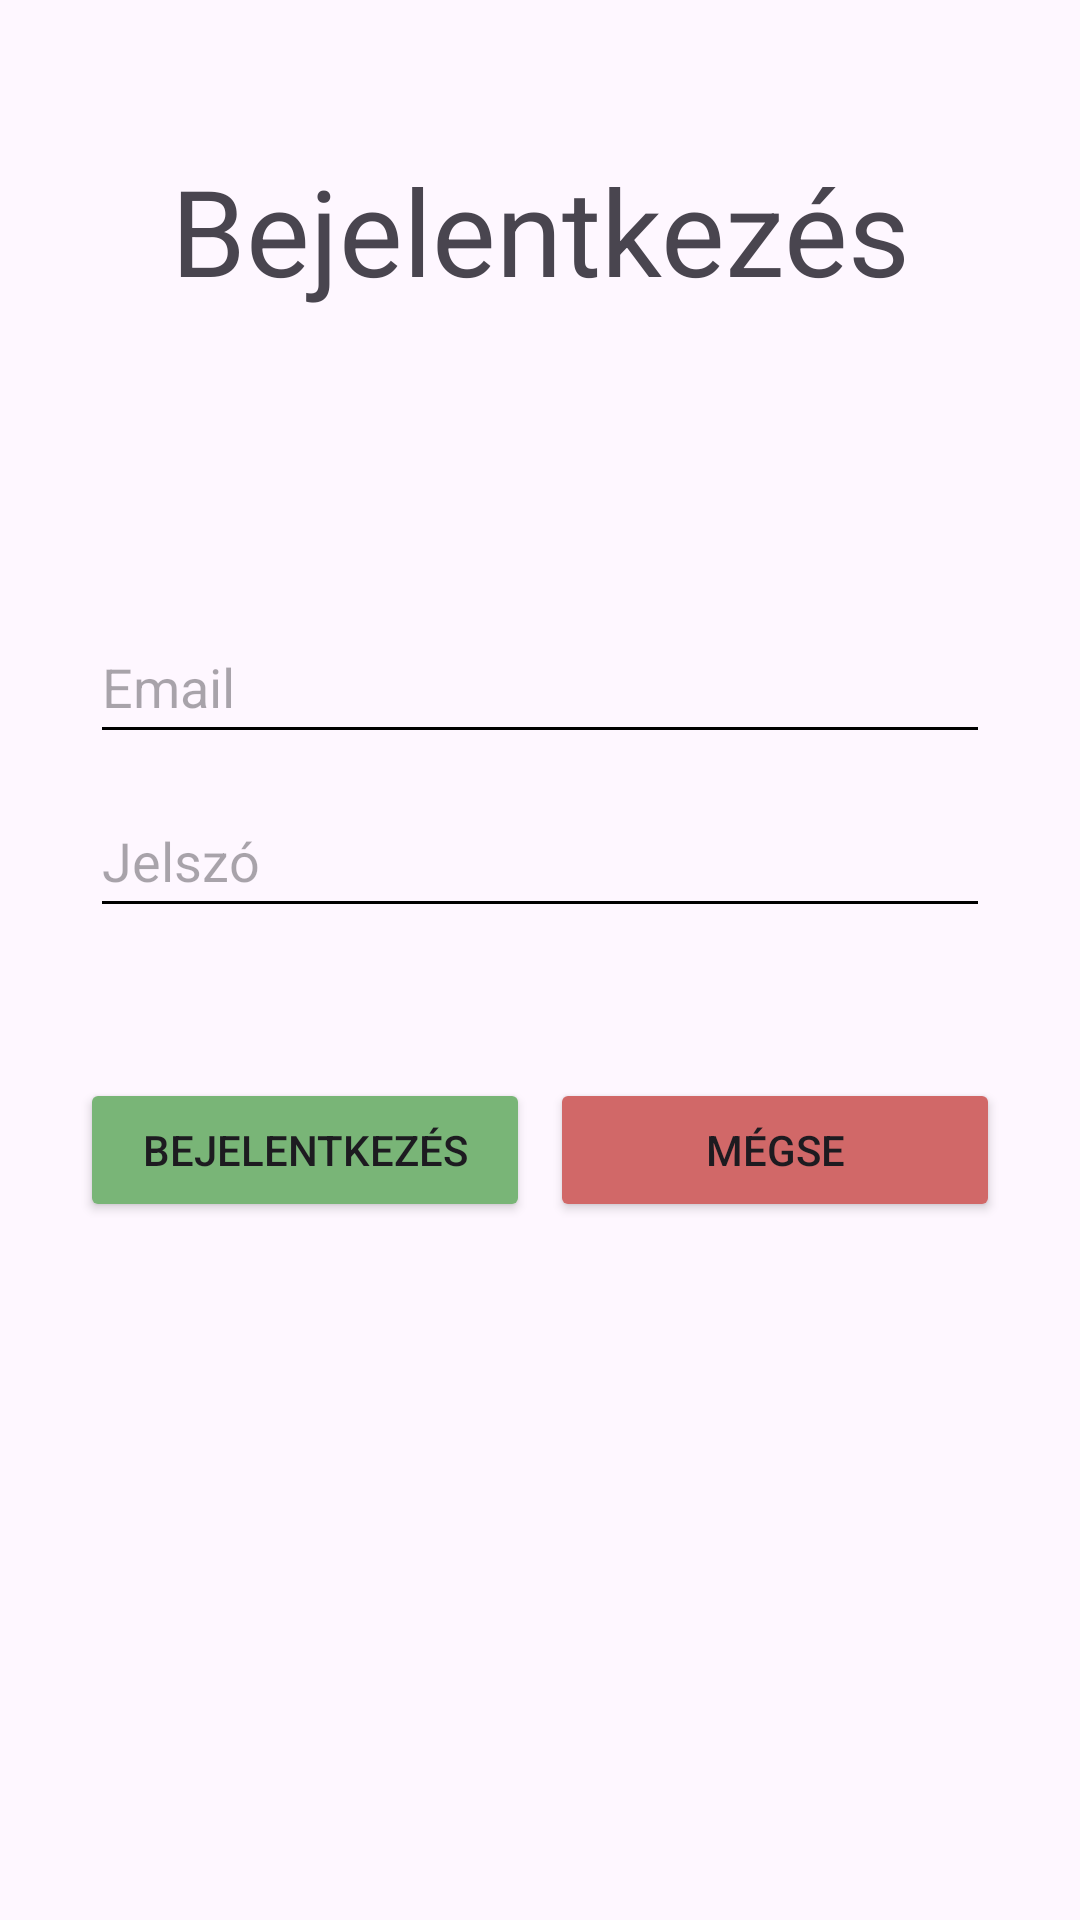

Produce the Android XML layout that renders to this screen, including the resource entries it uses.
<!-- AndroidManifest.xml: application theme Theme.Arukereso -->
<!-- res/layout/activity_login.xml -->
<?xml version="1.0" encoding="utf-8"?>
<androidx.constraintlayout.widget.ConstraintLayout xmlns:android="http://schemas.android.com/apk/res/android"
    xmlns:tools="http://schemas.android.com/tools"
    android:layout_width="match_parent"
    android:layout_height="match_parent"
    xmlns:app="http://schemas.android.com/apk/res-auto">

    <TextView
        android:textSize="@dimen/bigText"
        android:id="@+id/textView"
        android:layout_width="wrap_content"
        android:layout_height="wrap_content"
        android:layout_marginTop="50dp"
        android:text="@string/login"
        app:layout_constraintEnd_toEndOf="parent"
        app:layout_constraintStart_toStartOf="parent"
        app:layout_constraintTop_toTopOf="parent" />

    <EditText
        android:id="@+id/emailEditText"
        android:layout_width="@dimen/inputwidth"
        android:layout_height="wrap_content"
        android:layout_marginTop="100dp"
        android:autofillHints="emailAddress"
        android:hint="@string/email"
        android:inputType="textEmailAddress"
        android:minHeight="48dp"
        app:layout_constraintEnd_toEndOf="parent"
        app:layout_constraintStart_toStartOf="parent"
        app:layout_constraintTop_toBottomOf="@+id/textView" />


    <EditText
        android:id="@+id/passwordEditText"
        android:layout_width="@dimen/inputwidth"
        android:layout_height="wrap_content"
        android:layout_marginTop="10dp"
        android:autofillHints="password"
        android:hint="@string/password"
        android:inputType="textPassword"
        android:minHeight="48dp"
        app:layout_constraintEnd_toEndOf="parent"
        app:layout_constraintStart_toStartOf="parent"
        app:layout_constraintTop_toBottomOf="@+id/emailEditText" />

    <Button
        android:id="@+id/loginButton"
        android:layout_width="@dimen/buttonwidth"
        android:layout_height="wrap_content"
        android:layout_marginStart="20dp"
        android:layout_marginTop="50dp"
        android:backgroundTint="@color/green"
        android:onClick="login"
        android:text="@string/login"
        app:layout_constraintEnd_toStartOf="@+id/cancelButton"
        app:layout_constraintStart_toStartOf="parent"
        app:layout_constraintTop_toBottomOf="@+id/passwordEditText" />

    <Button
        android:id="@+id/cancelButton"
        android:layout_width="@dimen/buttonwidth"
        android:layout_height="wrap_content"
        android:layout_marginTop="50dp"
        android:layout_marginEnd="20dp"
        android:backgroundTint="@color/red"
        android:onClick="cancel"
        android:text="@string/cancel"
        app:layout_constraintEnd_toEndOf="parent"
        app:layout_constraintStart_toEndOf="@+id/loginButton"
        app:layout_constraintTop_toBottomOf="@+id/passwordEditText" />
</androidx.constraintlayout.widget.ConstraintLayout>
<!-- resources referenced by this layout -->
<resources>
  <color name="green">#79B577</color>
  <color name="red">#D16868</color>
  <dimen name="bigText">40sp</dimen>
  <dimen name="buttonwidth">150sp</dimen>
  <dimen name="inputwidth">300sp</dimen>
  <string name="cancel">Mégse</string>
  <string name="email">Email</string>
  <string name="login">Bejelentkezés</string>
  <string name="password">Jelszó</string>
  <style name="Theme.Arukereso" parent="Base.Theme.Arukereso" />
  <style name="Base.Theme.Arukereso" parent="Theme.Material3.DayNight.NoActionBar">
          <item name="colorPrimary">#90CAF9</item>
          <item name="colorOnPrimary">#FFFFFF</item>
          <item name="colorControlNormal">#000000</item>
          
          
      </style>
</resources>
